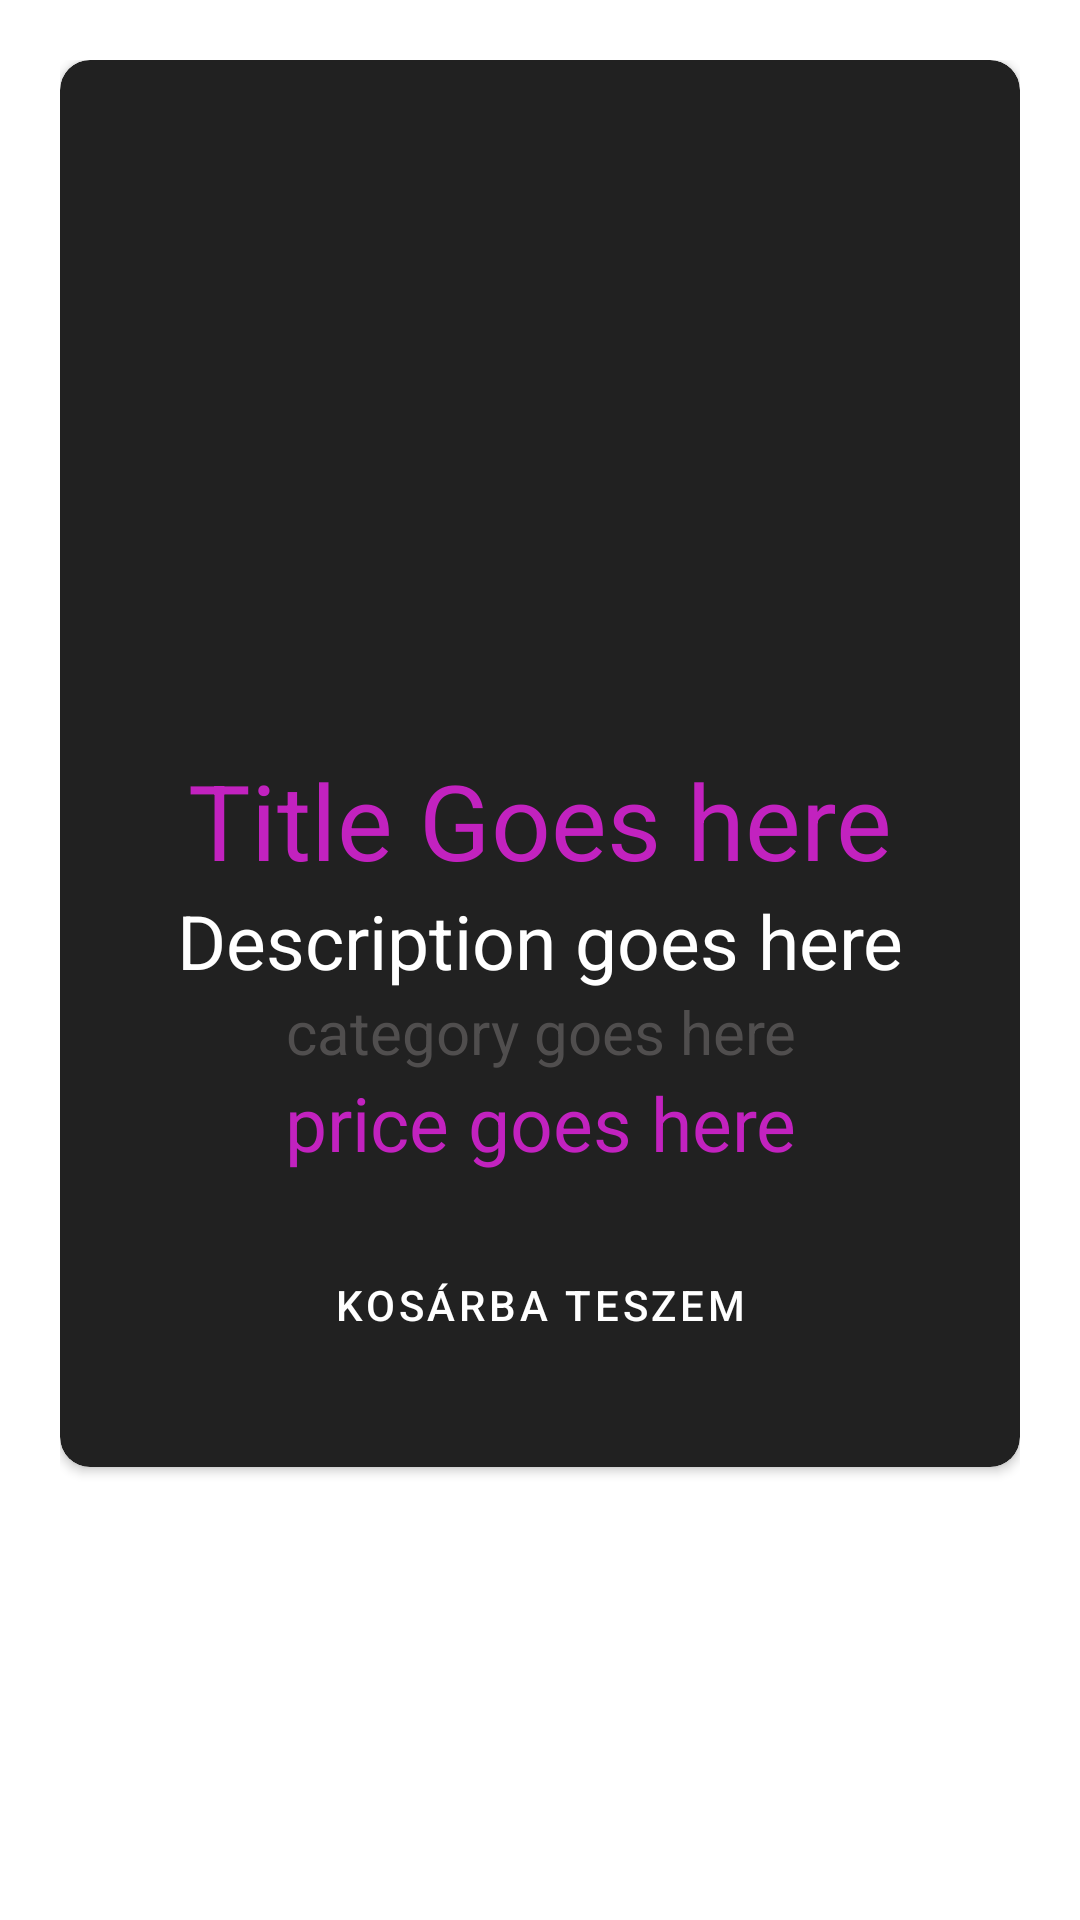

Write the Android layout XML for this screen, with the resource values it uses.
<!-- AndroidManifest.xml: application theme Theme.Vizsgaremek -->
<!-- res/layout/fragment_menu_item.xml -->
<?xml version="1.0" encoding="utf-8"?>
<RelativeLayout xmlns:android="http://schemas.android.com/apk/res/android"
    xmlns:app="http://schemas.android.com/apk/res-auto"
    xmlns:tools="http://schemas.android.com/tools"
    android:layout_width="match_parent"
    android:layout_height="match_parent"
    android:orientation="vertical"
    android:gravity="center"
    tools:context=".MenuItemFragment">

    <ScrollView
        android:layout_width="match_parent"
        android:layout_height="match_parent"
        android:layout_margin="20dp"
        >


    <androidx.cardview.widget.CardView
        android:layout_width="match_parent"
        android:layout_height="wrap_content"
        app:cardBackgroundColor="@color/grey2"
        app:cardCornerRadius="10dp"
        app:contentPadding="30dp"
        android:id="@+id/itemCardView"
        >

        <LinearLayout
            android:layout_width="match_parent"
            android:layout_height="wrap_content"
            android:orientation="vertical"
            android:layout_gravity="center">
            <ImageView
                android:layout_width="match_parent"
                android:layout_height="600px"

                android:id="@+id/imageViewShowItemImg"
                android:layout_gravity="center"/>
            <TextView
                android:id="@+id/textViewShowMenuItemTitle"
                android:layout_width="match_parent"
                android:layout_height="wrap_content"
                android:text="Title Goes here"
                android:textAlignment="center"
                android:textColor="@color/purple"
                android:textSize="35sp"


                />

            <TextView
                android:id="@+id/textViewShowMenuItemDesc"
                android:layout_width="match_parent"
                android:layout_height="wrap_content"
                android:text="Description goes here"
                android:textAlignment="center"
                android:textColor="@color/white"
                android:textSize="25sp"

                />

            <TextView
                android:id="@+id/textViewShowMenuItemCategory"
                android:layout_width="match_parent"
                android:layout_height="wrap_content"
                android:text="category goes here"
                android:textAlignment="center"
                android:textColor="@color/grey"
                android:textSize="20sp"

                />

            <TextView
                android:id="@+id/textViewShowMenuItemPrice"
                android:layout_width="match_parent"
                android:layout_height="wrap_content"
                android:text="price goes here"
                android:textAlignment="center"
                android:textColor="@color/purple"
                android:textSize="25sp"


                />
            <FrameLayout
                android:layout_width="match_parent"
                android:layout_height="wrap_content"
                android:layout_below="@id/itemCardView">

                <TextView
                    android:id="@+id/buttonAddToCart"
                    style="@style/Widget.MaterialComponents.Button.TextButton"
                    android:layout_width="match_parent"
                    android:layout_height="wrap_content"
                    android:layout_marginTop="20dp"
                    android:background="@drawable/gradient"
                    android:text="Kosárba Teszem"

                    android:textColor="@color/white"
                    app:backgroundTint="@null"
                    app:cornerRadius="10dp" />

                <com.google.android.material.progressindicator.CircularProgressIndicator
                    android:id="@+id/addToCartProgress"
                    android:layout_width="match_parent"
                    android:layout_height="wrap_content"
                    android:layout_marginTop="20dp"
                    android:indeterminate="true"
                    android:visibility="gone"
                    android:progress="@integer/material_motion_duration_long_1"
                    app:indicatorColor="@color/white"
                    app:trackColor="@color/purple"
                    />


            </FrameLayout>

        </LinearLayout>

    </androidx.cardview.widget.CardView>

    </ScrollView>



</RelativeLayout>
<!-- resources referenced by this layout -->
<resources>
  <color name="grey">#E6555353</color>
  <color name="grey2">#212121</color>
  <color name="purple">#c222bf</color>
  <color name="white">#ffffff</color>
  <style name="Theme.Vizsgaremek" parent="Theme.MaterialComponents.DayNight.DarkActionBar">
          
          <item name="colorPrimary">@color/purple_500</item>
          <item name="colorPrimaryVariant">@color/purple_700</item>
          <item name="colorOnPrimary">@color/white</item>
          
          <item name="colorSecondary">@color/teal_200</item>
          <item name="colorSecondaryVariant">@color/teal_700</item>
          <item name="colorOnSecondary">@color/black</item>
          
          <item name="android:statusBarColor" tools:targetApi="l">?attr/colorPrimaryVariant</item>
          
      </style>
  <color name="purple_500">#FF6200EE</color>
  <color name="purple_700">#FF3700B3</color>
  <color name="teal_200">#FF03DAC5</color>
  <color name="teal_700">#FF018786</color>
  <color name="black">#FF000000</color>
</resources>
